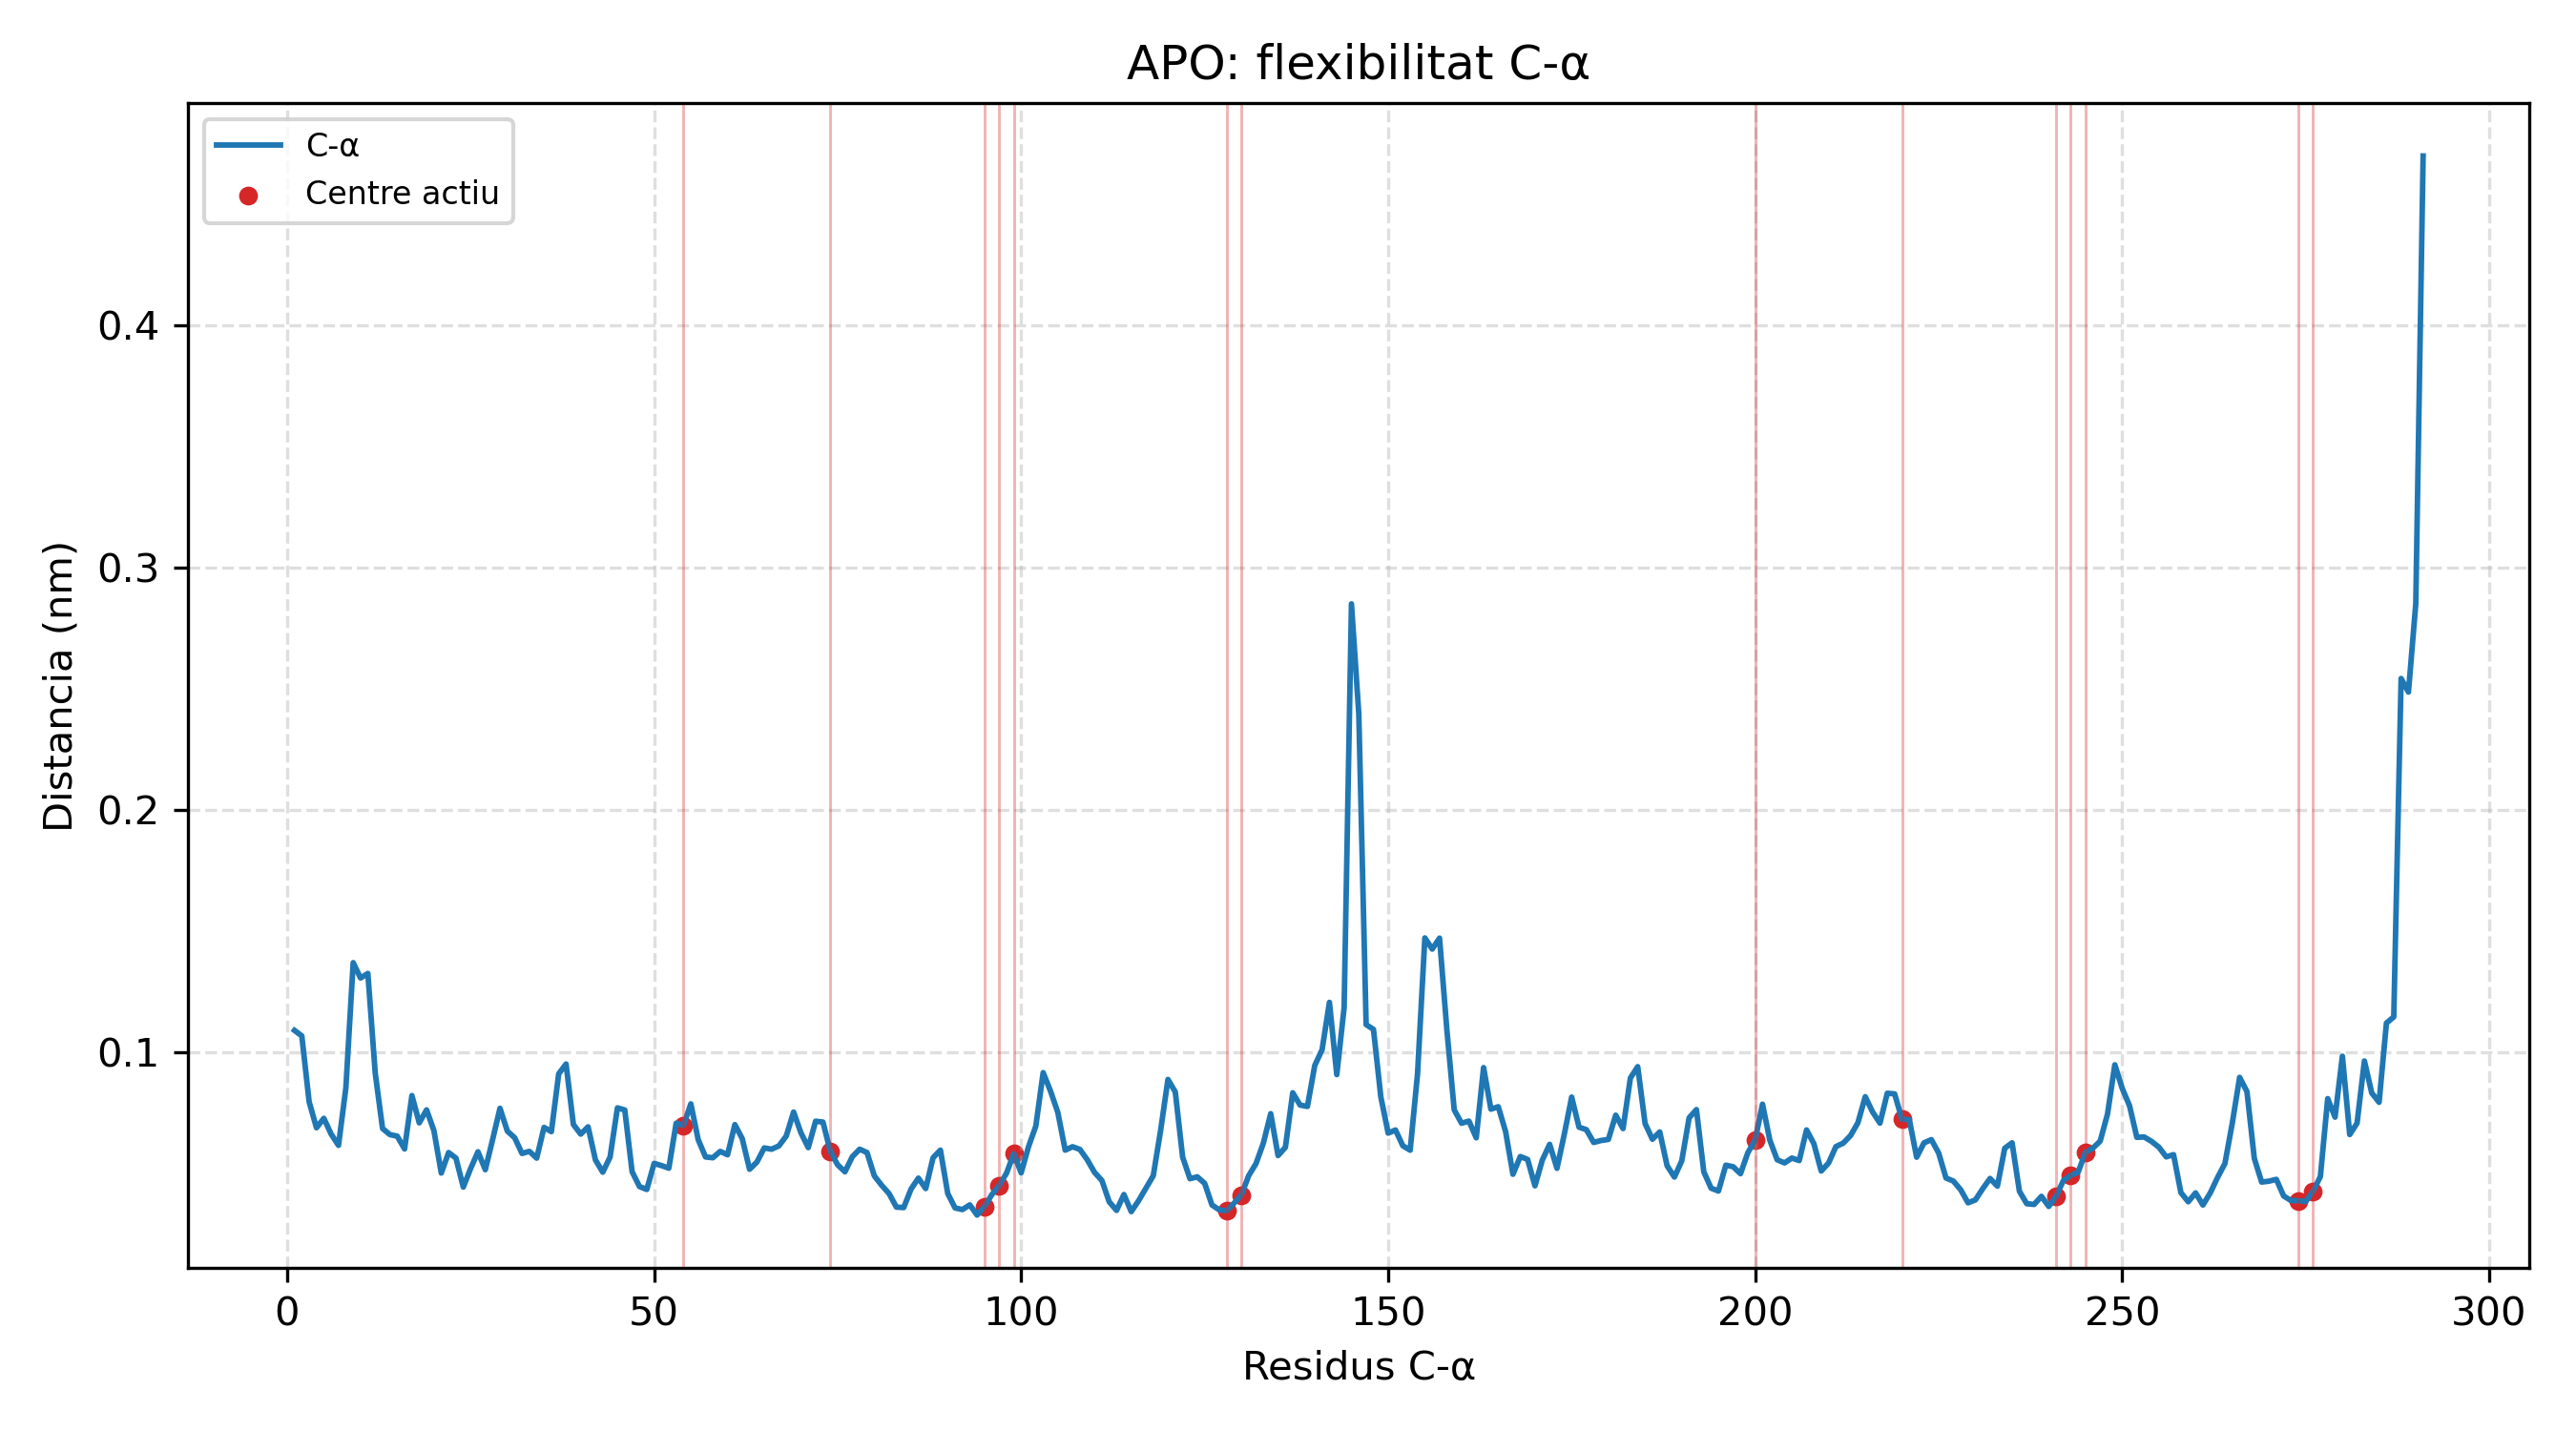

Values plotted in this chart, from the file beside it:
residue, rmsf_nm
ILE0, 0.1091
GLU1, 0.1069
GLN2, 0.07967
PRO3, 0.06897
ARG4, 0.07288
TRP5, 0.06636
ALA6, 0.06173
SER7, 0.08536
LYS8, 0.1371
ASP9, 0.1307
SER10, 0.1326
ALA11, 0.09159
ALA12, 0.06868
GLY13, 0.06616
ALA14, 0.06552
ALA15, 0.06023
SER16, 0.08227
THR17, 0.07102
PRO18, 0.07638
ASP19, 0.0678
GLU20, 0.0503
LYS21, 0.05876
ILE22, 0.05647
VAL23, 0.0445
LEU24, 0.05219
GLU25, 0.05908
PHE26, 0.05168
MET27, 0.06419
ASP28, 0.07702
ALA29, 0.06761
LEU30, 0.06488
THR31, 0.05839
SER32, 0.05926
ASN33, 0.05646
ASP34, 0.06913
ALA35, 0.06739
ALA36, 0.09122
LYS37, 0.09528
LEU38, 0.07034
ILE39, 0.06634
GLU40, 0.06938
TYR41, 0.05576
PHE42, 0.05065
ALA43, 0.05691
GLU44, 0.0772
ASP45, 0.07632
THR46, 0.05087
MET47, 0.04474
TYR48, 0.04354
GLN49, 0.05429
ASN50, 0.05339
MET51, 0.0523
PRO52, 0.07084
LEU53, 0.06997
PRO54, 0.07885
PRO55, 0.0641
ALA56, 0.05694
TYR57, 0.05662
GLY58, 0.05924
ARG59, 0.05784
... 231 more rows
